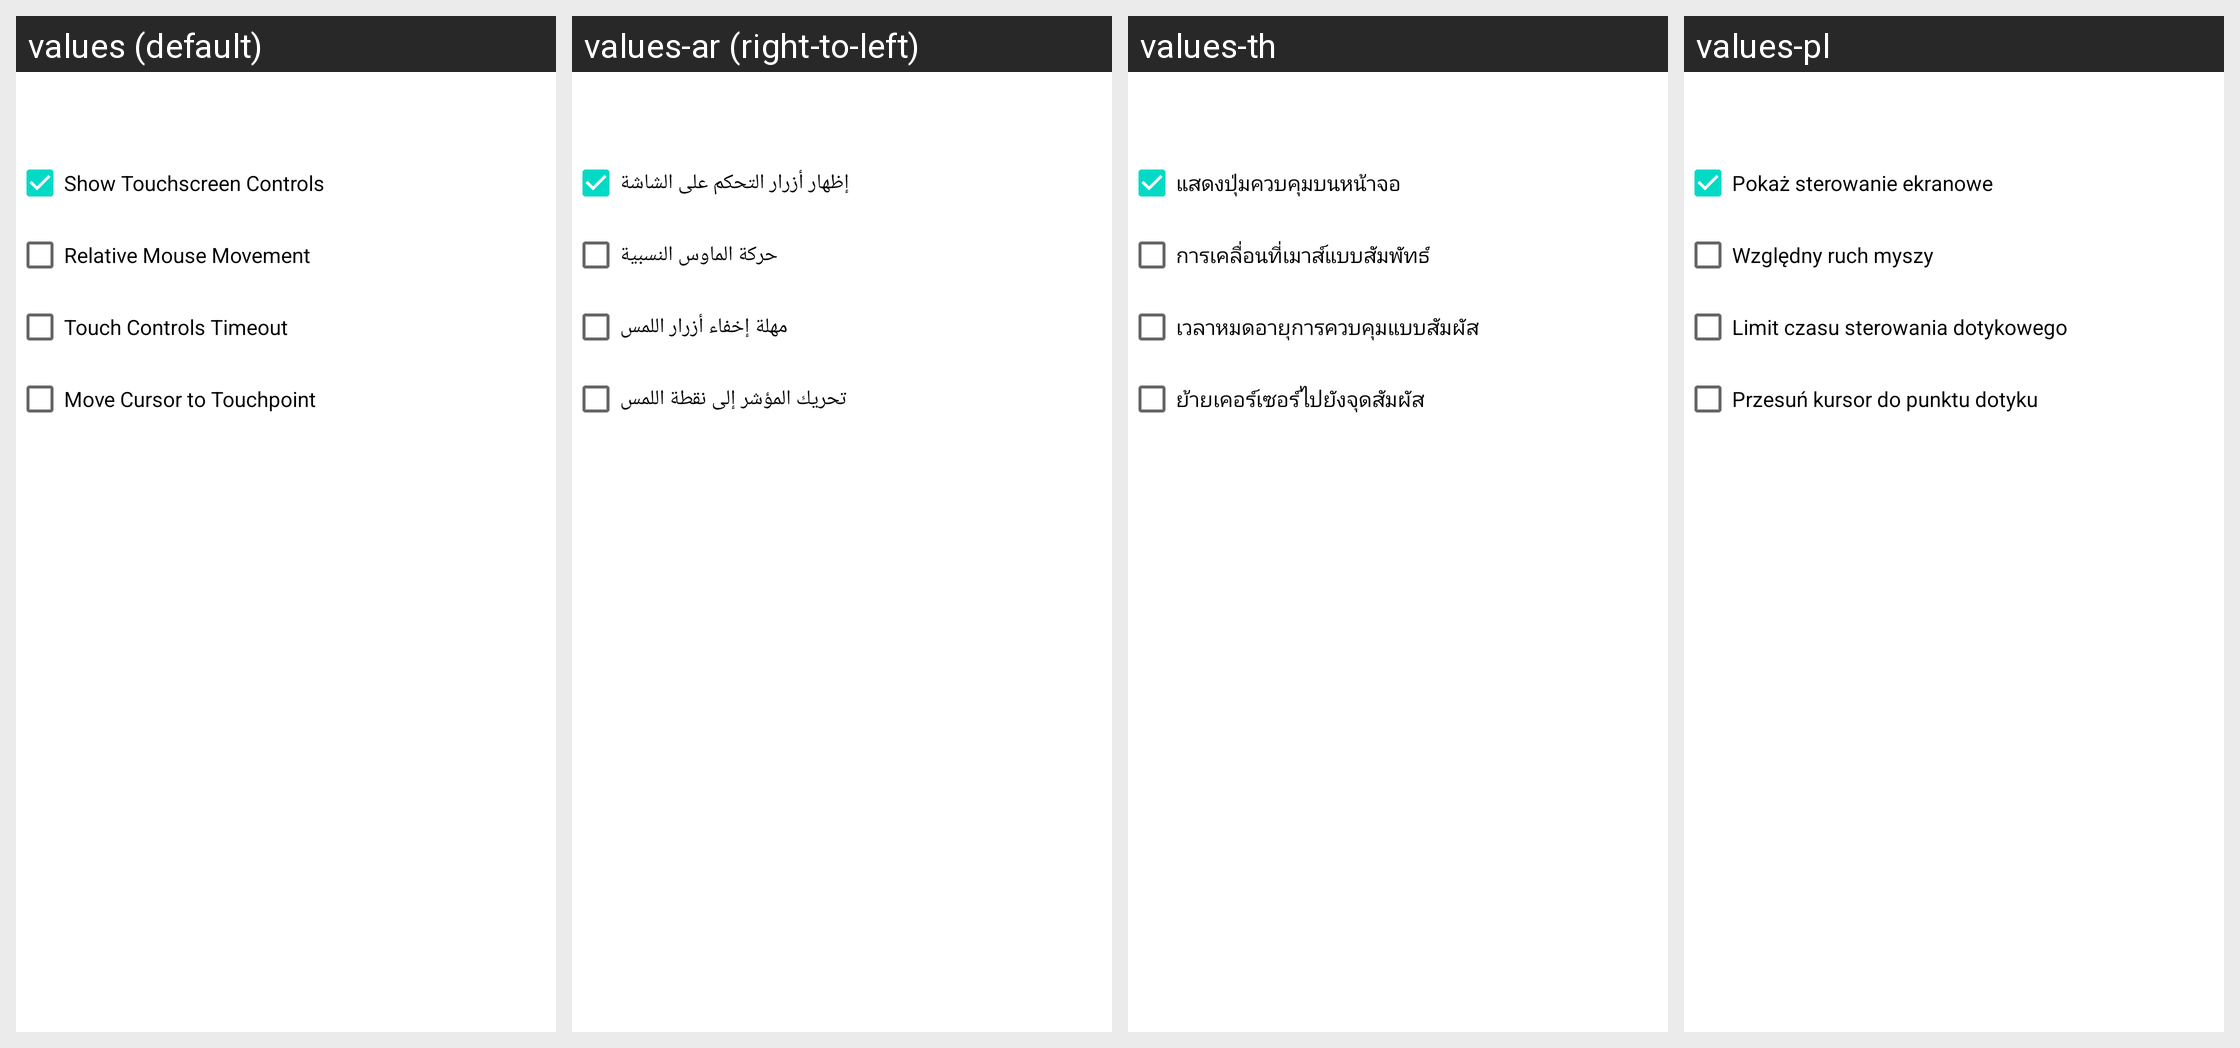

The same Android screen rendered under several of its app's locales, left to right. List the strings drawn on it with the default value and each locale's translation.
Android screen res/layout/input_controls_dialog.xml rendered under 4 locales, left to right: values (default), values-ar (right-to-left), values-th, values-pl. Device: Nexus 5 (rendered at 1080×1920; each locale shown at half size, 540×960, under a caption strip naming it); theme Theme.MaterialComponents.DayNight.NoActionBar.
Other locales in the repository, not shown: values-de, values-es, values-fr, values-in, values-it, values-ja, values-ko, values-pt, values-ru, values-tr, values-vi, values-zh.
Strings drawn on this screen, with the default value and each locale's value (text and hints the layout hard-codes, and strings that could not be matched under every locale, appear in the picture but are not listed):

show_touchscreen_controls
  values: Show Touchscreen Controls
  values-ar: إظهار أزرار التحكم على الشاشة
  values-th: แสดงปุ่มควบคุมบนหน้าจอ
  values-pl: Pokaż sterowanie ekranowe

relative_mouse_movement
  values: Relative Mouse Movement
  values-ar: حركة الماوس النسبية
  values-th: การเคลื่อนที่เมาส์แบบสัมพัทธ์
  values-pl: Względny ruch myszy

touch_controls_timeout
  values: Touch Controls Timeout
  values-ar: مهلة إخفاء أزرار اللمس
  values-th: เวลาหมดอายุการควบคุมแบบสัมผัส
  values-pl: Limit czasu sterowania dotykowego

move_cursor_to_touchpoint
  values: Move Cursor to Touchpoint
  values-ar: تحريك المؤشر إلى نقطة اللمس
  values-th: ย้ายเคอร์เซอร์ไปยังจุดสัมผัส
  values-pl: Przesuń kursor do punktu dotyku
